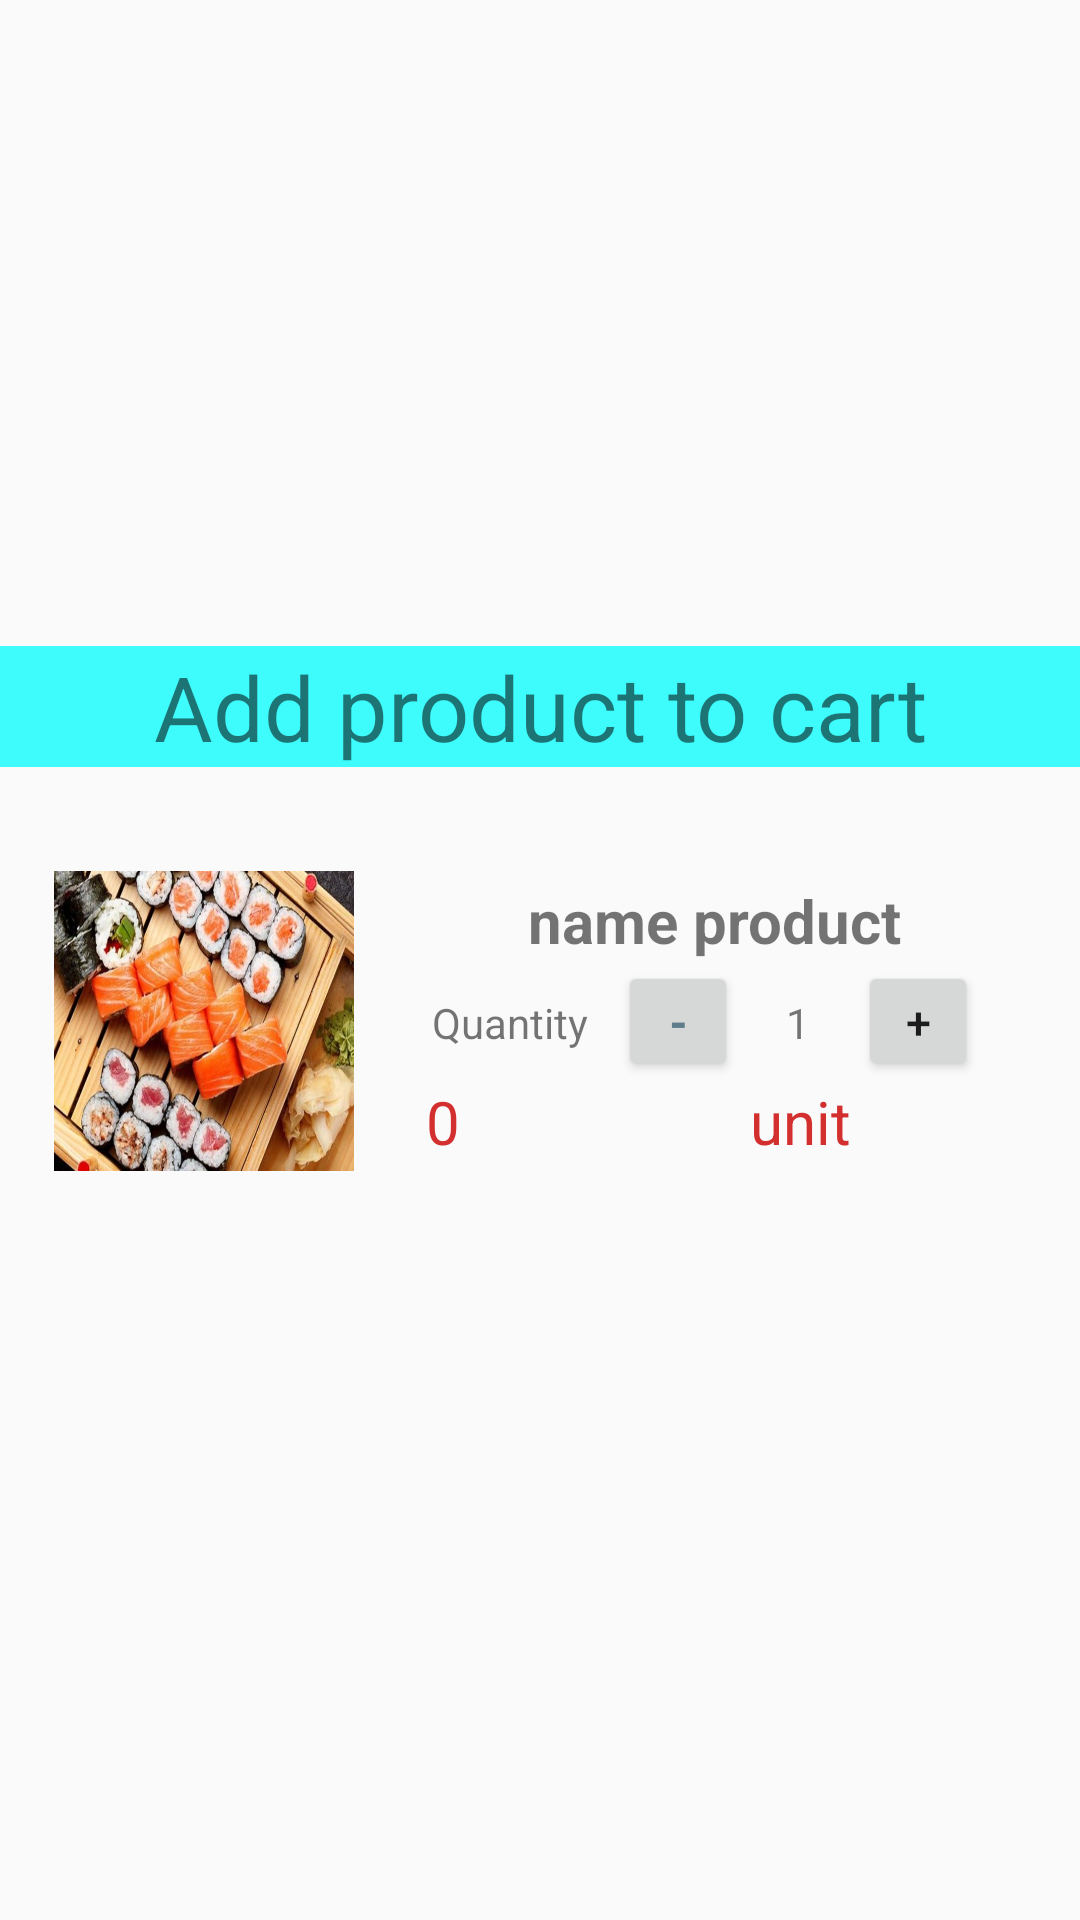

Write the Android layout XML for this screen, with the resource values it uses.
<!-- AndroidManifest.xml: application theme Foody_7 -->
<!-- res/layout/dialog_add_order.xml -->
<?xml version="1.0" encoding="utf-8"?>
<androidx.constraintlayout.widget.ConstraintLayout xmlns:android="http://schemas.android.com/apk/res/android"
    xmlns:app="http://schemas.android.com/apk/res-auto"
    xmlns:tools="http://schemas.android.com/tools"
    android:layout_width="match_parent"
    android:layout_height="wrap_content">

    <LinearLayout
        android:layout_width="match_parent"
        android:layout_height="wrap_content"
        android:orientation="vertical"
        app:layout_constraintBottom_toBottomOf="parent"
        app:layout_constraintEnd_toEndOf="parent"
        app:layout_constraintStart_toStartOf="parent"
        app:layout_constraintTop_toTopOf="parent">

        <TextView
            android:layout_width="match_parent"
            android:layout_height="wrap_content"
            android:background="@color/lightBlue"
            android:gravity="center"
            android:text="@string/add_product"
            android:textSize="@dimen/size_title_cart">

        </TextView>

        <LinearLayout
            android:layout_width="match_parent"
            android:layout_height="wrap_content"
            android:layout_margin="8dp"
            android:gravity="center_vertical"
            android:orientation="horizontal"
            android:padding="10dp"
            tools:ignore="MissingConstraints">

            <ImageView

                android:id="@+id/cart_image"
                android:layout_width="100dp"
                android:layout_height="100dp"
                android:layout_marginRight="16dp"
                android:scaleType="fitXY"

                android:src="@mipmap/cart_image" />

            <LinearLayout
                android:layout_width="match_parent"
                android:layout_height="wrap_content"
                android:orientation="vertical">

                <TextView
                    android:id="@+id/cart_name"
                    android:layout_width="match_parent"
                    android:layout_height="wrap_content"
                    android:gravity="center"
                    android:text="@string/nameProduct"
                    android:textSize="20sp"
                    android:textStyle="bold" />

                <LinearLayout
                    android:layout_width="match_parent"
                    android:layout_height="wrap_content"
                    android:orientation="horizontal">

                    <TextView
                        android:layout_width="0dp"
                        android:layout_height="wrap_content"
                        android:layout_weight="4"
                        android:gravity="center"
                        android:text="@string/Quantity" />

                    <Button
                        android:id="@+id/cart_btn_minus"
                        android:layout_width="40dp"
                        android:layout_height="40dp"

                        android:layout_marginRight="16dp"
                        android:text="@string/minus"
                        android:textColor="#607D8B"
                        android:textSize="15sp"
                        android:textStyle="normal|bold"
                        tools:ignore="TouchTargetSizeCheck" />

                    <TextView
                        android:id="@+id/cart_quantity"
                        android:layout_width="wrap_content"
                        android:layout_height="wrap_content"
                        android:layout_marginRight="16dp"
                        android:inputType="none"
                        android:text="1" />

                    <Button
                        android:id="@+id/cart_btn_plus"
                        android:layout_width="40dp"
                        android:layout_height="40dp"
                        android:layout_marginRight="16dp"
                        android:text="@string/plus"
                        android:textSize="15sp"
                        tools:ignore="TouchTargetSizeCheck" />


                </LinearLayout>

                <LinearLayout
                    android:layout_width="match_parent"
                    android:layout_height="wrap_content"
                    android:orientation="horizontal">

                    <TextView
                        android:id="@+id/cart_price"
                        android:layout_width="0dp"
                        android:layout_height="wrap_content"
                        android:layout_weight="2"
                        android:paddingStart="8dp"
                        android:text="0"
                        android:textColor="#D32F2F"
                        android:textSize="20sp" />

                    <TextView
                        android:id="@+id/textView"
                        android:layout_width="wrap_content"
                        android:layout_height="wrap_content"
                        android:layout_weight="1"
                        android:text="unit"
                        android:textColor="#D32F2F"
                        android:textSize="20sp" />

                </LinearLayout>


            </LinearLayout>

            <TextView
                android:id="@+id/textView4"
                android:layout_width="wrap_content"
                android:layout_height="wrap_content"
                android:layout_weight="1"
                android:text="TextView" />
        </LinearLayout>
    </LinearLayout>

</androidx.constraintlayout.widget.ConstraintLayout>
<!-- resources referenced by this layout -->
<resources>
  <color name="lightBlue">#3EFCFC</color>
  <dimen name="size_title_cart">30sp</dimen>
  <!-- mipmap cart_image: png bitmap (mipmap-xxxhdpi, 690704 bytes) -->
  <string name="Quantity">Quantity</string>
  <string name="add_product">Add product to cart</string>
  <string name="minus">-</string>
  <string name="nameProduct">name product</string>
  <string name="plus">+</string>
  <style name="Foody_7" parent="Theme.AppCompat.Light.NoActionBar">
          
          <item name="colorPrimary">@color/purple_500</item>
          <item name="colorPrimaryVariant">@color/purple_700</item>
          <item name="colorOnPrimary">@color/white</item>
          
          <item name="colorSecondary">@color/teal_200</item>
          <item name="colorSecondaryVariant">@color/teal_700</item>
          <item name="colorOnSecondary">@color/black</item>
          
          <item name="android:statusBarColor" tools:targetApi="l">?attr/colorPrimaryVariant</item>
          
      </style>
  <color name="purple_500">#FF6200EE</color>
  <color name="purple_700">#FF3700B3</color>
  <color name="white">#FFFFFFFF</color>
  <color name="teal_200">#FF03DAC5</color>
  <color name="teal_700">#FF018786</color>
  <color name="black">#FF000000</color>
</resources>
